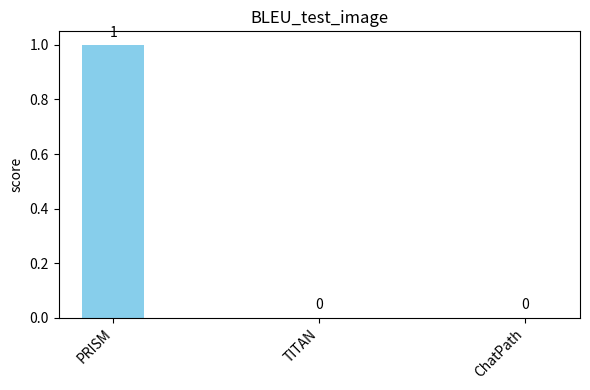

This figure's Python source:
import matplotlib.pyplot as plt

# 数据
scores = {"PRISM": 1,
          "TITAN": 0,
          "ChatPath": 0}

# 提取名字和分数
names = list(scores.keys())
values = list(scores.values())

# 绘制柱状图，设置柱子宽度
plt.figure(figsize=(6, 4))
plt.bar(names, values, color='skyblue', width=0.3)  # width 调整柱宽

# 添加标题和标签
plt.title("BLEU_test_image")
plt.ylabel("score")
plt.xticks(rotation=45, ha="right")  # 如果名字长，旋转一下

# 显示数值
for i, v in enumerate(values):
    plt.text(i, v + 0.02, str(v), ha='center', va='bottom')

plt.tight_layout()
plt.savefig("fig.jpg")
plt.show()
